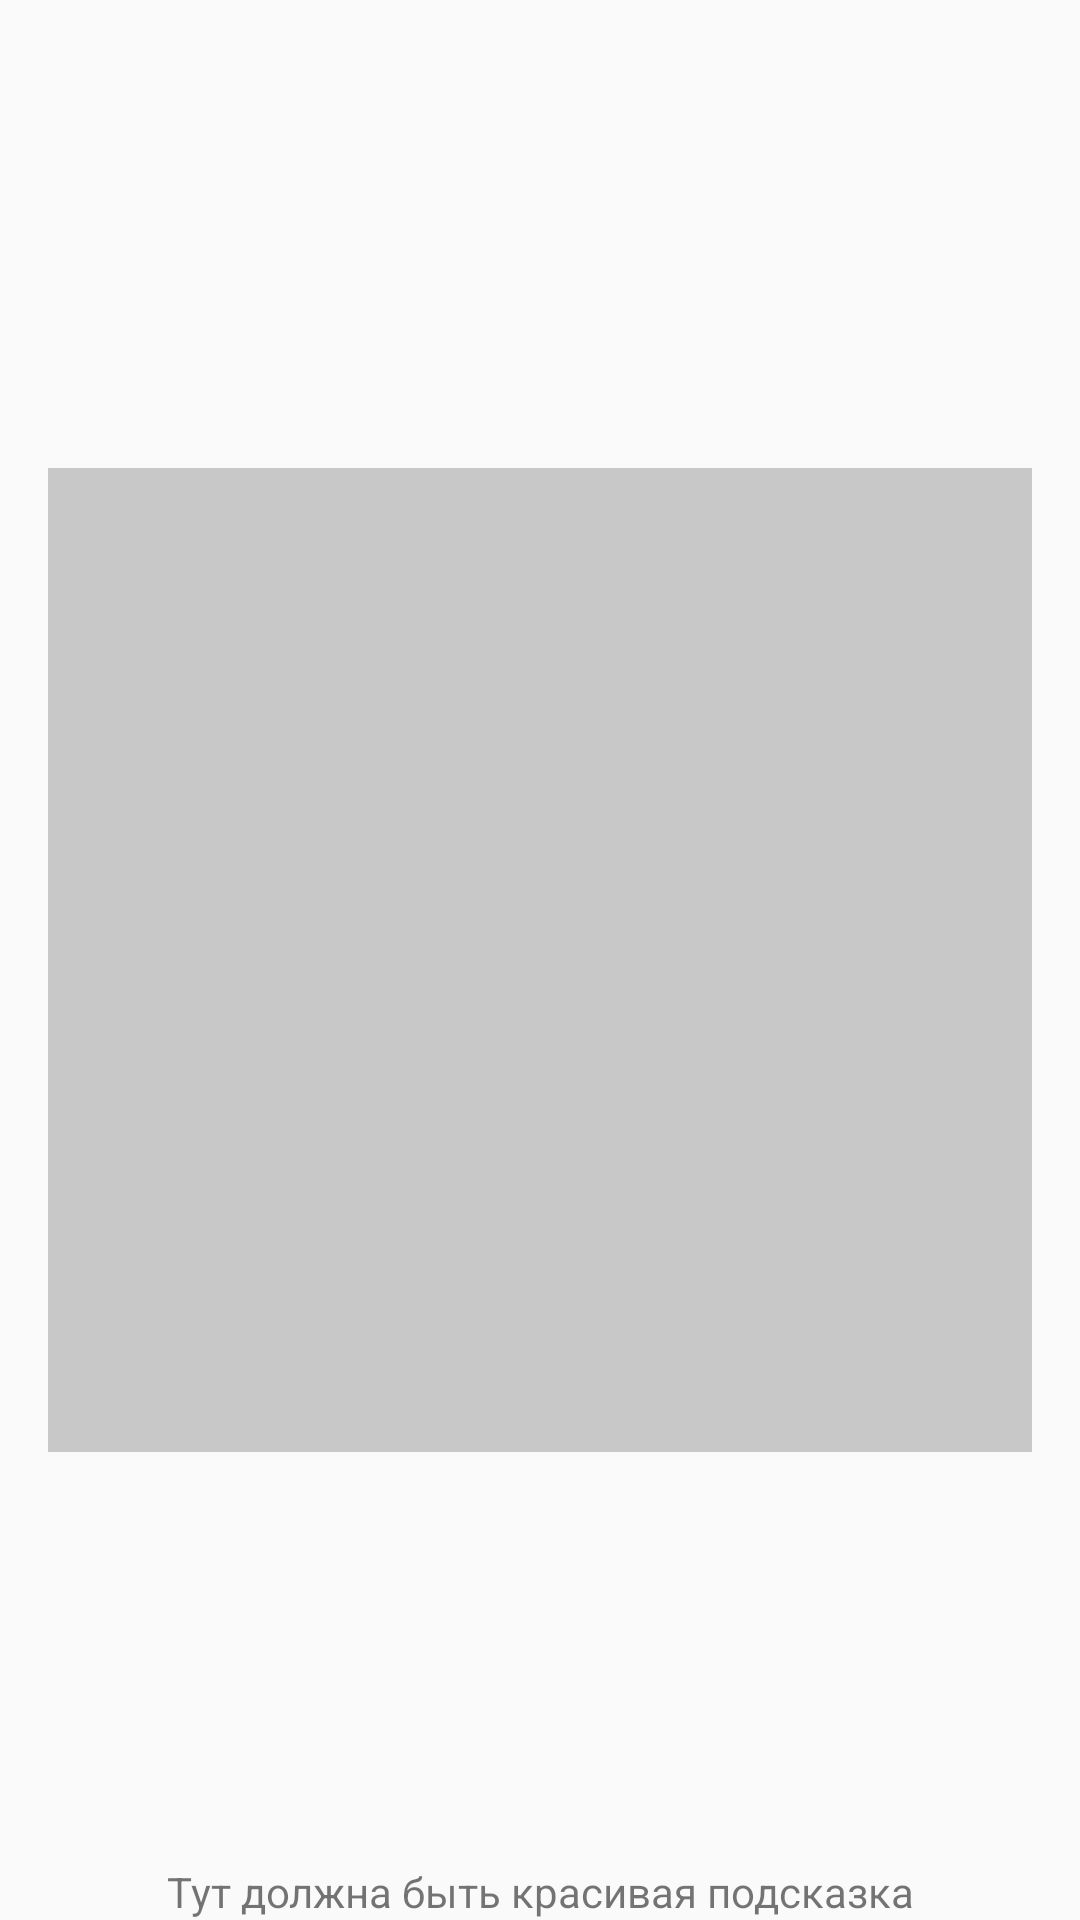

Layout XML and referenced resources for this Android screen:
<!-- AndroidManifest.xml: application theme AppTheme -->
<!-- res/layout/cards_task_view.xml -->
<?xml version="1.0" encoding="utf-8"?>
<RelativeLayout android:id="@+id/fragment_cards_touch_helper"
                xmlns:android="http://schemas.android.com/apk/res/android"
                android:layout_width="match_parent"
                android:layout_height="match_parent"
                android:orientation="vertical">

	<RelativeLayout
		android:id="@+id/fragment_cards_card_rotating_frame_layout"
		android:layout_width="328dp"
		android:layout_height="328dp"
		android:layout_centerHorizontal="true"
		android:layout_centerVertical="true"
		android:gravity="center">

		<ImageView
			android:id="@+id/fragment_cards_card_background_image_view"
			android:layout_width="match_parent"
			android:layout_height="match_parent"
			android:layout_gravity="center"
			android:background="#33000000"/>

		<TextView
			android:id="@+id/fragment_cards_card_progress_text_view"
			android:layout_width="match_parent"
			android:layout_height="wrap_content"
			android:layout_alignParentTop="true"/>

		<TextView
			android:id="@+id/fragment_cards_card_word_text_view"
			android:layout_width="wrap_content"
			android:layout_height="wrap_content"/>

		<ImageView
			android:id="@+id/fragment_cards_true_image_view"
			android:layout_width="wrap_content"
			android:layout_height="wrap_content"
			android:layout_alignParentLeft="true"
			android:layout_alignParentTop="true"
			android:alpha="0"
			android:src="@drawable/ic_true"/>

		<ImageView
			android:id="@+id/fragment_cards_false_image_view"
			android:layout_width="wrap_content"
			android:layout_height="wrap_content"
			android:layout_alignParentRight="true"
			android:layout_alignParentTop="true"
			android:alpha="0"
			android:src="@drawable/ic_false"/>

	</RelativeLayout>


	<TextView
		android:layout_width="match_parent"
		android:layout_height="wrap_content"
		android:layout_alignParentBottom="true"
		android:gravity="center"
		android:text="Тут должна быть красивая подсказка"/>

</RelativeLayout>
<!-- resources referenced by this layout -->
<resources>
  <style name="AppTheme" parent="Theme.AppCompat.Light.NoActionBar">
          
          <item name="colorPrimary">@color/colorPrimary</item>
          <item name="colorPrimaryDark">@color/colorPrimaryDark</item>
          <item name="colorAccent">#f39c12</item>
      </style>
  <!-- not gathered from this repository: default colours our renderer supplied (Android Studio template values) -->
  <color name="colorPrimary">#FF6200EE</color>
  <color name="colorPrimaryDark">#FF3700B3</color>
</resources>
